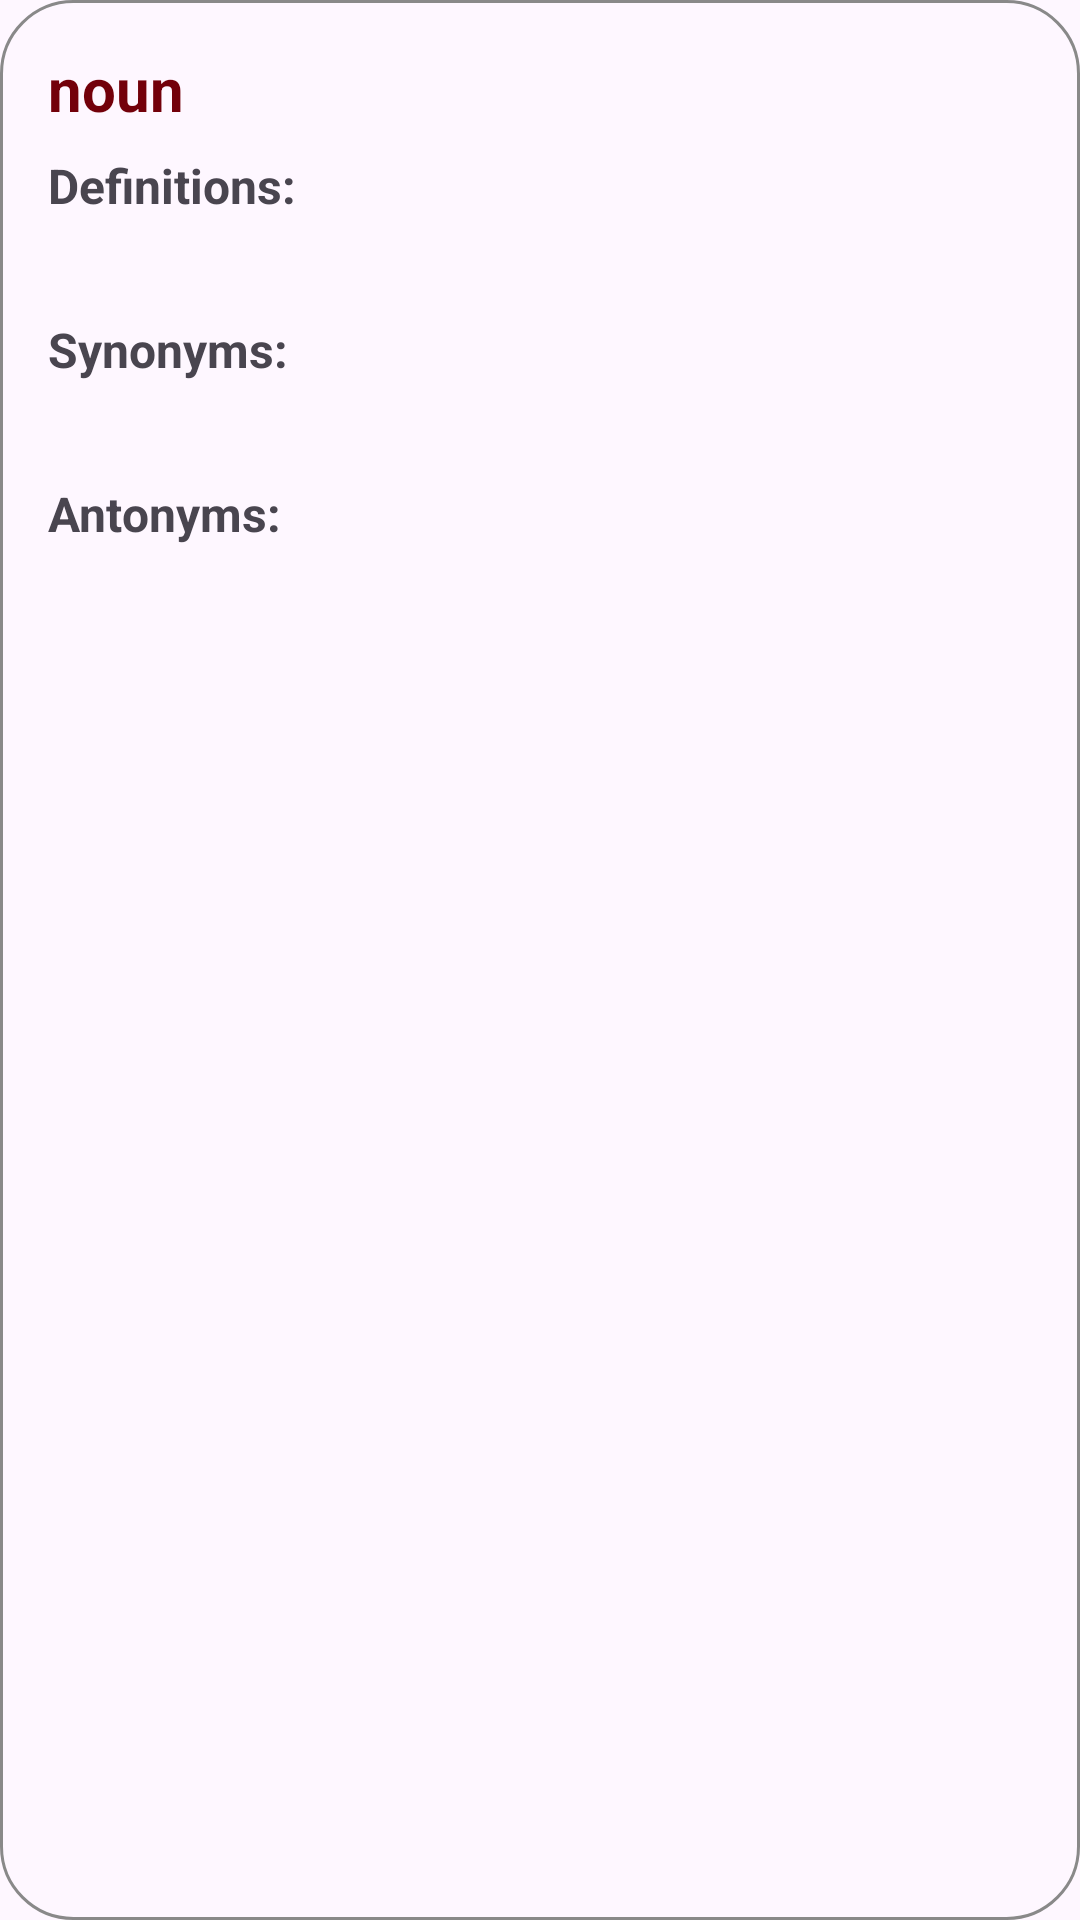

Reconstruct the res/layout file that produces this screen, plus the resources it refers to.
<!-- AndroidManifest.xml: application theme Theme.DictonaryApp -->
<!-- res/layout/meaning_recycler_row.xml -->
<?xml version="1.0" encoding="utf-8"?>
<LinearLayout xmlns:android="http://schemas.android.com/apk/res/android"
    xmlns:tools="http://schemas.android.com/tools"
    android:orientation="vertical"
    android:padding="16dp"
    android:layout_marginVertical="8dp"
    android:background="@drawable/rounded_corner"
    android:layout_width="match_parent"
    android:layout_height="wrap_content">

    <TextView
        android:layout_width="match_parent"
        android:layout_height="wrap_content"
        android:text="noun"
        android:textStyle="bold"
        android:textSize="20sp"
        android:textColor="@color/primary"
        android:id="@+id/partOfSpeechTextView"
        />

    <TextView
        android:layout_width="match_parent"
        android:layout_height="wrap_content"
        android:layout_marginTop="8dp"
        android:layout_marginBottom="6dp"
        android:textStyle="bold"
        android:text="Definitions: "
        android:id="@+id/definitionTitleTextView"
        android:textSize="16sp"
        />

    <TextView
        android:layout_width="match_parent"
        android:layout_height="wrap_content"
        tools:text="1 definition \n\n 2 another \n\n 3 third"
        android:id="@+id/definitionsTextView"
        />

    <TextView
        android:layout_width="match_parent"
        android:layout_height="wrap_content"
        android:layout_marginTop="8dp"
        android:layout_marginBottom="6dp"
        android:textStyle="bold"
        android:text="Synonyms: "
        android:id="@+id/synonymTitleTextView"
        android:textSize="16sp"
        />

    <TextView
        android:layout_width="match_parent"
        android:layout_height="wrap_content"
        tools:text="asad, asda, assy, ammy"
        android:id="@+id/synonymsTextView"
        />

    <TextView
        android:layout_width="match_parent"
        android:layout_height="wrap_content"
        android:layout_marginTop="8dp"
        android:layout_marginBottom="6dp"
        android:textStyle="bold"
        android:text="Antonyms: "
        android:id="@+id/antonymTitleTextView"
        android:textSize="16sp"
        />

    <TextView
        android:layout_width="match_parent"
        android:layout_height="wrap_content"
        tools:text="asad, asda, assy, ammy"
        android:id="@+id/antonymsTextView"
        />

</LinearLayout>
<!-- resources referenced by this layout -->
<resources>
  <color name="primary">#73000A</color>
  <!-- drawable rounded_corner (drawable) -->
  <?xml version="1.0" encoding="utf-8"?>
  <shape
      xmlns:android="http://schemas.android.com/apk/res/android"
  
      android:shape="rectangle">
      <corners android:radius="24dp" />
      <stroke android:width="1dip" android:color="@color/grey"/>
  
  </shape>
  <style name="Theme.DictonaryApp" parent="Base.Theme.DictonaryApp" />
  <color name="grey">#898989</color>
  <style name="Base.Theme.DictonaryApp" parent="Theme.Material3.DayNight.NoActionBar">
          
           <item name="colorPrimary">@color/primary</item>
      </style>
</resources>
